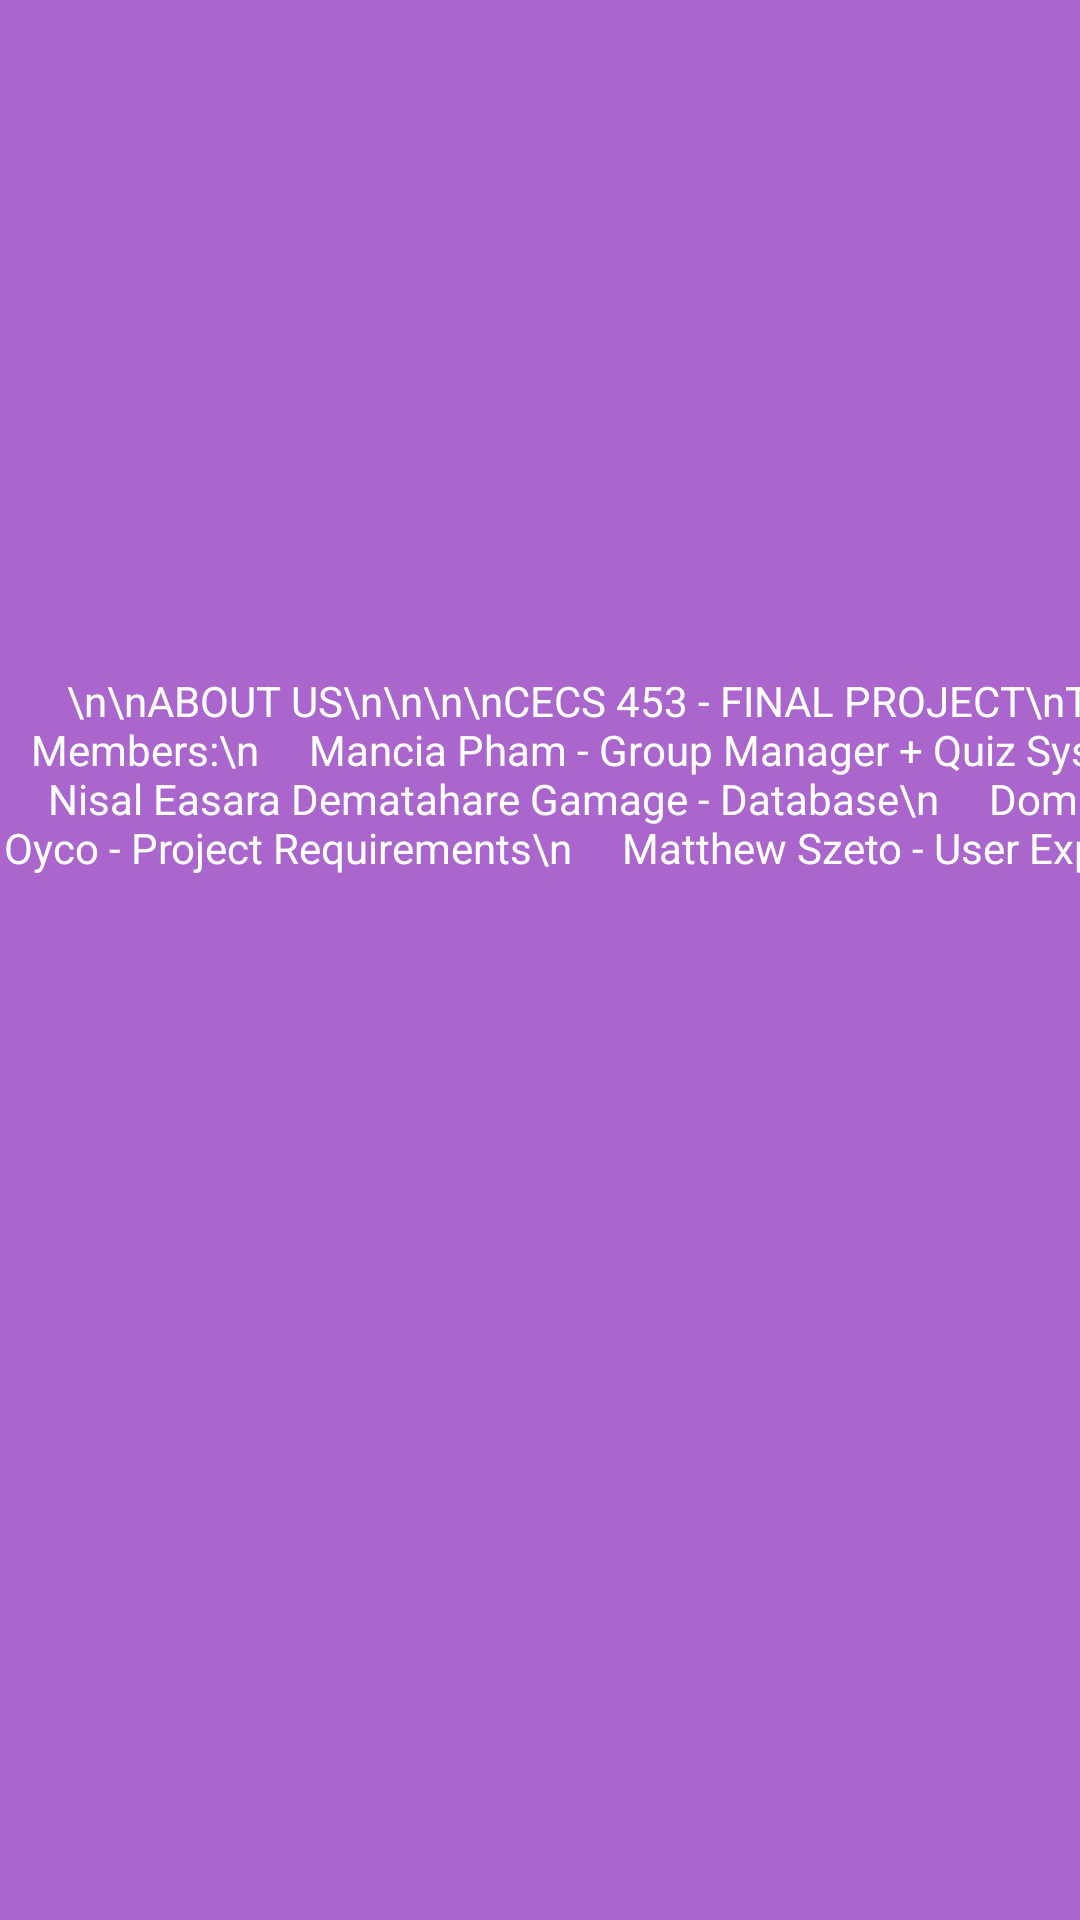

Write the Android layout XML for this screen, with the resource values it uses.
<!-- AndroidManifest.xml: application theme AppTheme -->
<!-- res/layout/fragment_about.xml -->
<?xml version="1.0" encoding="utf-8"?>
<LinearLayout xmlns:android="http://schemas.android.com/apk/res/android"
    xmlns:tools="http://schemas.android.com/tools"
    android:layout_width="match_parent"
    android:layout_height="match_parent"
    android:orientation="vertical"
    android:background="@android:color/holo_purple"
    tools:context=".AboutFragment">

    <TextView
        android:id="@+id/about_textView"
        android:layout_width="412dp"
        android:layout_height="516dp"
        android:gravity="center"
        android:text="\n\nABOUT US\n\n\n\nCECS 453 - FINAL PROJECT\nTeam Members:\n
    Mancia Pham - Group Manager + Quiz System\n
    Nisal Easara Dematahare Gamage - Database\n
    Dominique Oyco - Project Requirements\n
    Matthew Szeto - User Experience"
        android:textColor="#fff" />

</LinearLayout>
<!-- resources referenced by this layout -->
<resources>
  <style name="AppTheme" parent="Theme.AppCompat.Light.DarkActionBar">
          <item name="colorPrimary">@color/colorPrimary</item>
          <item name="colorPrimaryDark">@color/colorPrimaryDark</item>
          <item name="colorAccent">@color/colorAccent</item>
          <item name="android:textColor">@color/colorText</item>
          <item name="android:textColorHint">@color/colorText</item>
          <item name="colorControlNormal">@color/colorText</item>
          <item name="colorControlActivated">@color/colorText</item>
      </style>
  <color name="colorPrimary">#A9EEC2</color>
  <color name="colorPrimaryDark">#55dd87</color>
  <color name="colorAccent">#F38181</color>
  <color name="colorText">#FFFFFF</color>
</resources>
